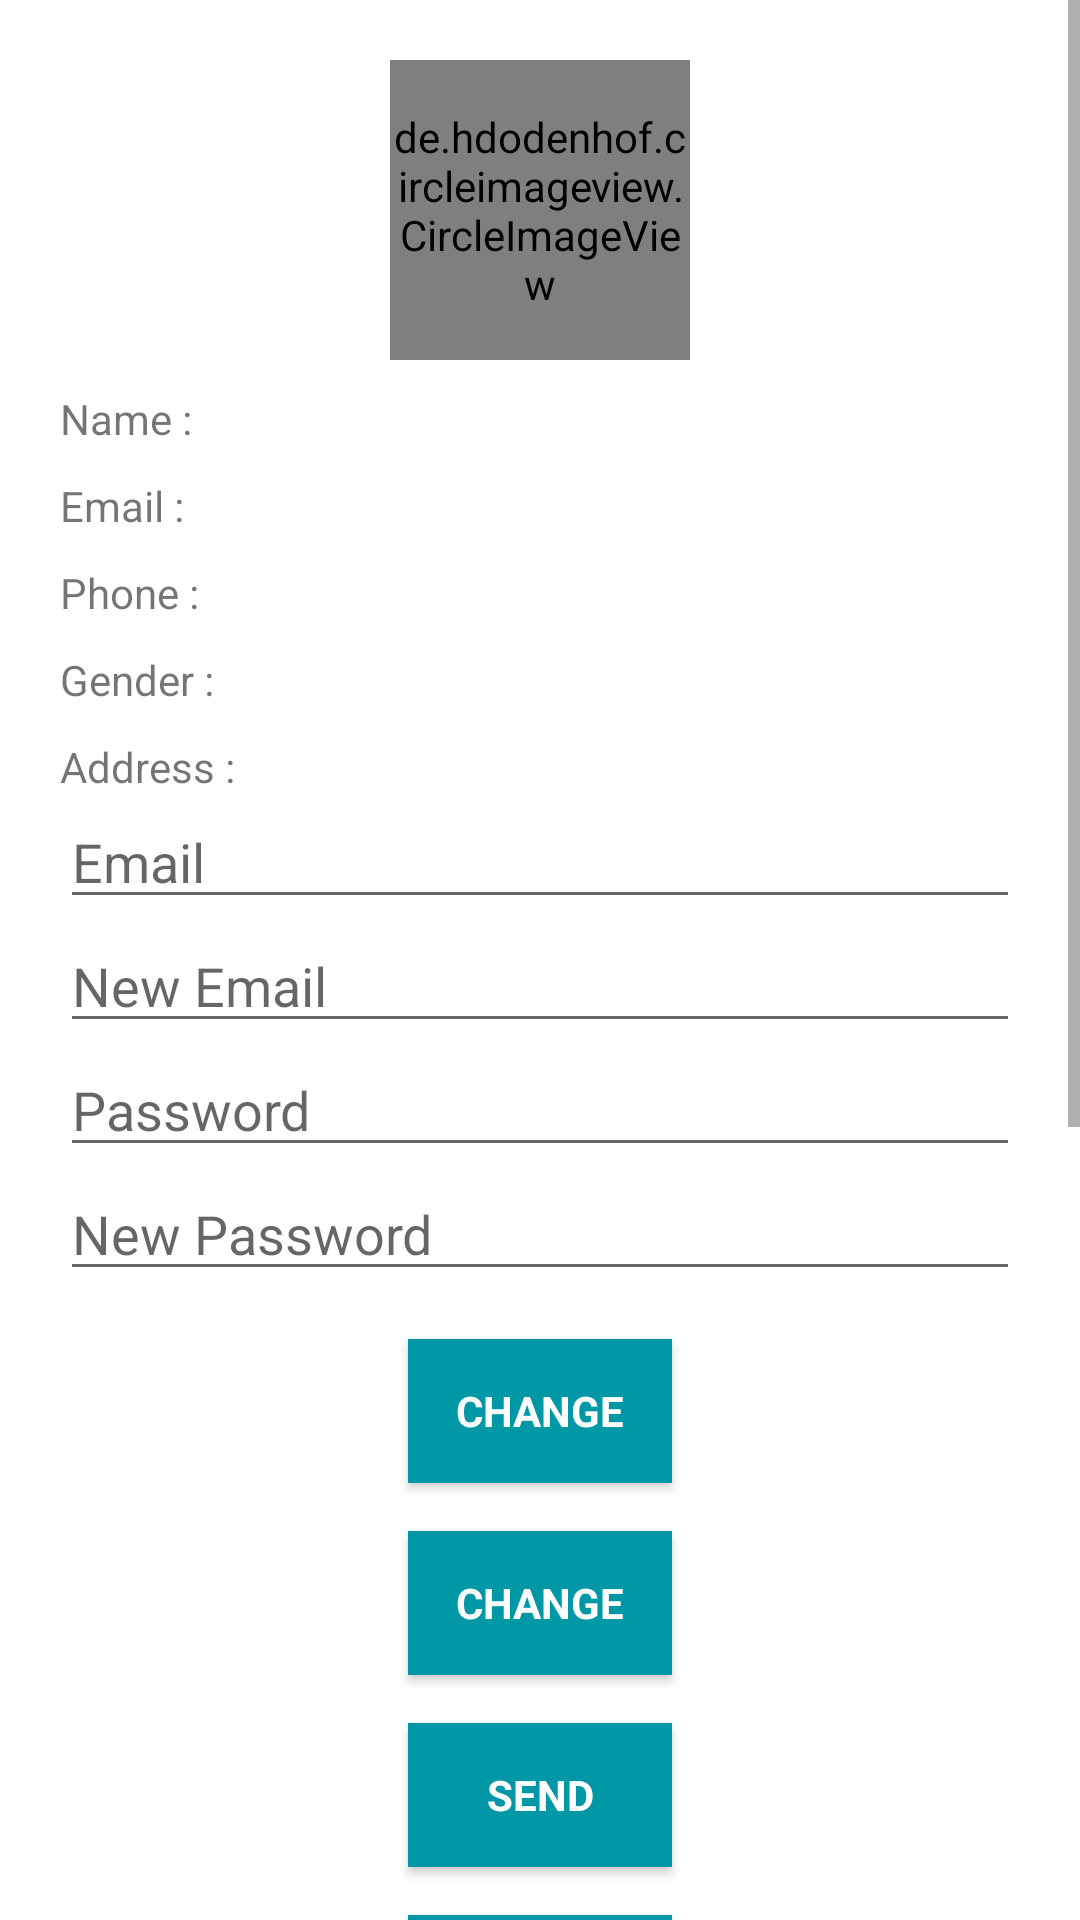

The Android layout XML behind this screen, and the referenced resources:
<!-- AndroidManifest.xml: application theme Theme.AndroidFirebase -->
<!-- res/layout/activity_profile.xml -->
<?xml version="1.0" encoding="utf-8"?>
<RelativeLayout xmlns:android="http://schemas.android.com/apk/res/android"
    xmlns:app="http://schemas.android.com/apk/res-auto"
    xmlns:tools="http://schemas.android.com/tools"
    android:layout_width="match_parent"
    android:layout_height="match_parent"
    tools:context=".activity.ProfileActivity">

    <ScrollView
        android:layout_width="match_parent"
        android:layout_height="match_parent">


        <LinearLayout
            android:layout_width="match_parent"
            android:layout_height="match_parent"
            android:orientation="vertical"
            android:padding="20dp">

            <de.hdodenhof.circleimageview.CircleImageView
                android:layout_width="100dp"
                android:layout_height="100dp"
                android:layout_gravity="center"
                app:civ_border_width="1dp" />

            <LinearLayout
                android:layout_width="match_parent"
                android:layout_height="wrap_content"
                android:layout_marginTop="10dp"
                android:orientation="horizontal">

                <TextView
                    android:layout_width="wrap_content"
                    android:layout_height="wrap_content"
                    android:text="Name : " />

                <TextView
                    android:id="@+id/name_tv"
                    android:layout_width="wrap_content"
                    android:layout_height="wrap_content"
                    android:layout_marginLeft="10dp" />
            </LinearLayout>

            <LinearLayout
                android:layout_width="match_parent"
                android:layout_height="wrap_content"
                android:layout_marginTop="10dp"
                android:orientation="horizontal">

                <TextView
                    android:layout_width="wrap_content"
                    android:layout_height="wrap_content"
                    android:text="Email : " />

                <TextView
                    android:id="@+id/email_tv"
                    android:layout_width="wrap_content"
                    android:layout_height="wrap_content"
                    android:layout_marginLeft="10dp" />
            </LinearLayout>

            <LinearLayout
                android:layout_width="match_parent"
                android:layout_height="wrap_content"
                android:layout_marginTop="10dp"
                android:orientation="horizontal">

                <TextView
                    android:layout_width="wrap_content"
                    android:layout_height="wrap_content"
                    android:text="Phone : " />

                <TextView
                    android:id="@+id/phone_tv"
                    android:layout_width="wrap_content"
                    android:layout_height="wrap_content"
                    android:layout_marginLeft="10dp" />
            </LinearLayout>

            <LinearLayout
                android:layout_width="match_parent"
                android:layout_height="wrap_content"
                android:layout_marginTop="10dp"
                android:orientation="horizontal">

                <TextView
                    android:layout_width="wrap_content"
                    android:layout_height="wrap_content"
                    android:text="Gender : " />

                <TextView
                    android:id="@+id/gender_tv"
                    android:layout_width="wrap_content"
                    android:layout_height="wrap_content"
                    android:layout_marginLeft="10dp" />
            </LinearLayout>

            <LinearLayout
                android:layout_width="match_parent"
                android:layout_height="wrap_content"
                android:layout_marginTop="10dp"
                android:orientation="horizontal">

                <TextView
                    android:layout_width="wrap_content"
                    android:layout_height="wrap_content"
                    android:text="Address : " />

                <TextView
                    android:id="@+id/address_tv"
                    android:layout_width="wrap_content"
                    android:layout_height="wrap_content"
                    android:layout_marginLeft="10dp" />
            </LinearLayout>

            <LinearLayout
                android:layout_width="match_parent"
                android:layout_height="wrap_content"
                android:gravity="center"
                android:orientation="vertical">

                <EditText
                    android:id="@+id/old_email"
                    android:layout_width="match_parent"
                    android:layout_height="wrap_content"
                    android:hint="@string/hint_email"
                    android:inputType="textEmailAddress"
                    android:maxLines="1"
                    android:singleLine="true" />

                <EditText
                    android:id="@+id/new_email"
                    android:layout_width="match_parent"
                    android:layout_height="wrap_content"
                    android:hint="@string/hint_new_email"
                    android:inputType="textEmailAddress"
                    android:maxLines="1"
                    android:singleLine="true" />

                <EditText
                    android:id="@+id/password"
                    android:layout_width="match_parent"
                    android:layout_height="wrap_content"
                    android:focusableInTouchMode="true"
                    android:hint="@string/prompt_password"
                    android:imeOptions="actionUnspecified"
                    android:inputType="textPassword"
                    android:maxLines="1"
                    android:singleLine="true" />

                <EditText
                    android:id="@+id/newPassword"
                    android:layout_width="match_parent"
                    android:layout_height="wrap_content"
                    android:focusableInTouchMode="true"
                    android:hint="@string/new_pass"
                    android:imeOptions="actionUnspecified"
                    android:inputType="textPassword"
                    android:maxLines="1"
                    android:singleLine="true" />

                <Button
                    android:id="@+id/changeEmail"
                    style="?android:textAppearanceSmall"
                    android:layout_width="wrap_content"
                    android:layout_height="wrap_content"
                    android:layout_marginTop="16dp"
                    android:background="@color/colorPrimaryDark"
                    android:text="@string/btn_change"
                    android:textColor="@android:color/white"
                    android:textStyle="bold" />

                <Button
                    android:id="@+id/changePass"
                    style="?android:textAppearanceSmall"
                    android:layout_width="wrap_content"
                    android:layout_height="wrap_content"
                    android:layout_marginTop="16dp"
                    android:background="@color/colorPrimaryDark"
                    android:text="@string/btn_change"
                    android:textColor="@android:color/white"
                    android:textStyle="bold" />

                <Button
                    android:id="@+id/send"
                    style="?android:textAppearanceSmall"
                    android:layout_width="wrap_content"
                    android:layout_height="wrap_content"
                    android:layout_marginTop="16dp"
                    android:background="@color/colorPrimaryDark"
                    android:text="@string/btn_send"
                    android:textColor="@android:color/white"
                    android:textStyle="bold" />

                <ProgressBar
                    android:id="@+id/progressBar"
                    android:layout_width="30dp"
                    android:layout_height="30dp"
                    android:visibility="gone" />

                <Button
                    android:id="@+id/remove"
                    style="?android:textAppearanceSmall"
                    android:layout_width="wrap_content"
                    android:layout_height="wrap_content"
                    android:layout_marginTop="16dp"
                    android:background="@color/colorPrimaryDark"
                    android:text="@string/btn_remove"
                    android:textColor="@android:color/white"
                    android:textStyle="bold" />

                <Button
                    android:id="@+id/update_user_button"
                    style="?android:textAppearanceSmall"
                    android:layout_width="match_parent"
                    android:layout_height="wrap_content"
                    android:layout_marginTop="16dp"
                    android:text="@string/update_user"
                    android:textStyle="bold" />
                <Button
                    android:id="@+id/change_email_button"
                    style="?android:textAppearanceSmall"
                    android:layout_width="match_parent"
                    android:layout_height="wrap_content"
                    android:layout_marginTop="16dp"
                    android:text="@string/change_email"
                    android:textStyle="bold" />

                <Button
                    android:id="@+id/change_password_button"
                    style="?android:textAppearanceSmall"
                    android:layout_width="match_parent"
                    android:layout_height="wrap_content"
                    android:layout_marginTop="16dp"
                    android:text="@string/change_password"
                    android:textStyle="bold" />

                <Button
                    android:id="@+id/sending_pass_reset_button"
                    style="?android:textAppearanceSmall"
                    android:layout_width="match_parent"
                    android:layout_height="wrap_content"
                    android:layout_marginTop="16dp"
                    android:text="@string/send_password_reset_email"
                    android:textStyle="bold" />

                <Button
                    android:id="@+id/remove_user_button"
                    style="?android:textAppearanceSmall"
                    android:layout_width="match_parent"
                    android:layout_height="wrap_content"
                    android:layout_marginTop="16dp"
                    android:text="@string/remove_user"
                    android:textStyle="bold" />

                <Button
                    android:id="@+id/sign_out"
                    style="?android:textAppearanceSmall"
                    android:layout_width="match_parent"
                    android:layout_height="wrap_content"
                    android:layout_marginTop="16dp"
                    android:background="@color/colorPrimary"
                    android:text="@string/btn_sign_out"
                    android:textColor="@android:color/white"
                    android:textStyle="bold" />

            </LinearLayout>


        </LinearLayout>
    </ScrollView>
</RelativeLayout>
<!-- resources referenced by this layout -->
<resources>
  <color name="colorPrimary">#00bcd4</color>
  <color name="colorPrimaryDark">#0097a7</color>
  <string name="btn_change">Change</string>
  <string name="btn_remove">Remove</string>
  <string name="btn_send">Send</string>
  <string name="btn_sign_out">Sign Out</string>
  <string name="change_email">Change Email</string>
  <string name="change_password">Change Password</string>
  <string name="hint_email">Email</string>
  <string name="hint_new_email">New Email</string>
  <string name="new_pass">New Password</string>
  <string name="prompt_password">Password</string>
  <string name="remove_user">Remove user</string>
  <string name="send_password_reset_email">Send Password reset email</string>
  <string name="update_user">Update User</string>
  <style name="Theme.AndroidFirebase" parent="Theme.MaterialComponents.DayNight.DarkActionBar">
          
          <item name="colorPrimary">@color/purple_500</item>
          <item name="colorPrimaryVariant">@color/purple_700</item>
          <item name="colorOnPrimary">@color/white</item>
          
          <item name="colorSecondary">@color/teal_200</item>
          <item name="colorSecondaryVariant">@color/teal_700</item>
          <item name="colorOnSecondary">@color/black</item>
          
          <item name="android:statusBarColor" tools:targetApi="l">?attr/colorPrimaryVariant</item>
          
      </style>
  <color name="purple_500">#FF6200EE</color>
  <color name="purple_700">#FF3700B3</color>
  <color name="white">#FFFFFFFF</color>
  <color name="teal_200">#FF03DAC5</color>
  <color name="teal_700">#FF018786</color>
  <color name="black">#FF000000</color>
</resources>
